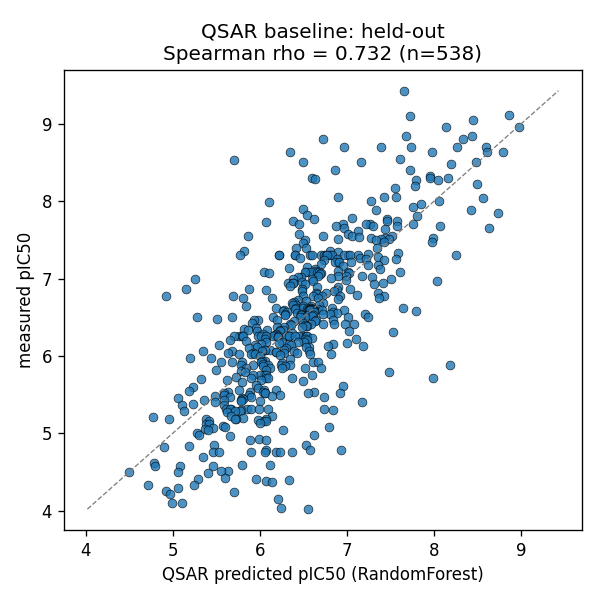

Values plotted in this chart, from the file beside it:
id, measured, predicted
CHEMBL6174035, 9.43, 7.656
CHEMBL6172024, 9.12, 8.862
CHEMBL485514, 9.1, 7.72
CHEMBL1796689, 9.05, 8.445
CHEMBL4780309, 8.96, 8.143
CHEMBL5218693, 8.96, 8.979
CHEMBL4642518, 8.85, 7.684
CHEMBL5220233, 8.85, 8.435
CHEMBL4552057, 8.8, 8.331
CHEMBL5177696, 8.8, 6.725
CHEMBL3891420, 8.7, 6.97
CHEMBL4792257, 8.7, 7.74
CHEMBL5220616, 8.7, 8.6
CHEMBL5218767, 8.7, 8.259
CHEMBL5853881, 8.7, 7.393
CHEMBL2048750, 8.64, 6.343
CHEMBL5219006, 8.64, 8.606
CHEMBL5219039, 8.64, 7.972
CHEMBL6173091, 8.64, 8.797
CHEMBL3827517, 8.55, 7.61
CHEMBL5619281, 8.54, 5.703
CHEMBL3317816, 8.51, 8.48
CHEMBL5185297, 8.51, 7.163
CHEMBL5415232, 8.51, 6.501
CHEMBL5219969, 8.48, 8.196
CHEMBL3828518, 8.41, 7.724
CHEMBL216641, 8.4, 6.869
CHEMBL4646915, 8.33, 7.955
CHEMBL3622533, 8.3, 7.956
CHEMBL4782066, 8.3, 8.162
CHEMBL5435505, 8.3, 6.599
CHEMBL5093798, 8.29, 6.636
CHEMBL4644118, 8.28, 7.799
CHEMBL4641343, 8.27, 8.042
CHEMBL5219978, 8.23, 8.497
CHEMBL3317815, 8.2, 7.78
CHEMBL3633769, 8.17, 7.551
CHEMBL3655995, 8.05, 7.423
CHEMBL3935353, 8.05, 6.904
CHEMBL4873847, 8.05, 7.568
CHEMBL4646582, 8.04, 8.567
CHEMBL4632432, 8.01, 8.057
CHEMBL6165888, 8.0, 7.277
CHEMBL5434546, 7.99, 6.106
CHEMBL5220815, 7.96, 7.847
CHEMBL4759472, 7.93, 7.765
CHEMBL1923808, 7.9, 6.493
CHEMBL4640415, 7.89, 7.331
CHEMBL5219118, 7.89, 8.424
CHEMBL5218651, 7.85, 8.732
CHEMBL3925939, 7.82, 6.537
CHEMBL4797893, 7.81, 7.802
CHEMBL4176214, 7.78, 7.061
CHEMBL3656010, 7.77, 7.464
CHEMBL4225914, 7.77, 6.625
CHEMBL594544, 7.75, 6.377
CHEMBL4754365, 7.75, 7.581
CHEMBL5092046, 7.75, 7.466
CHEMBL4644775, 7.73, 6.072
CHEMBL1164671, 7.7, 7.263
... 478 more rows
